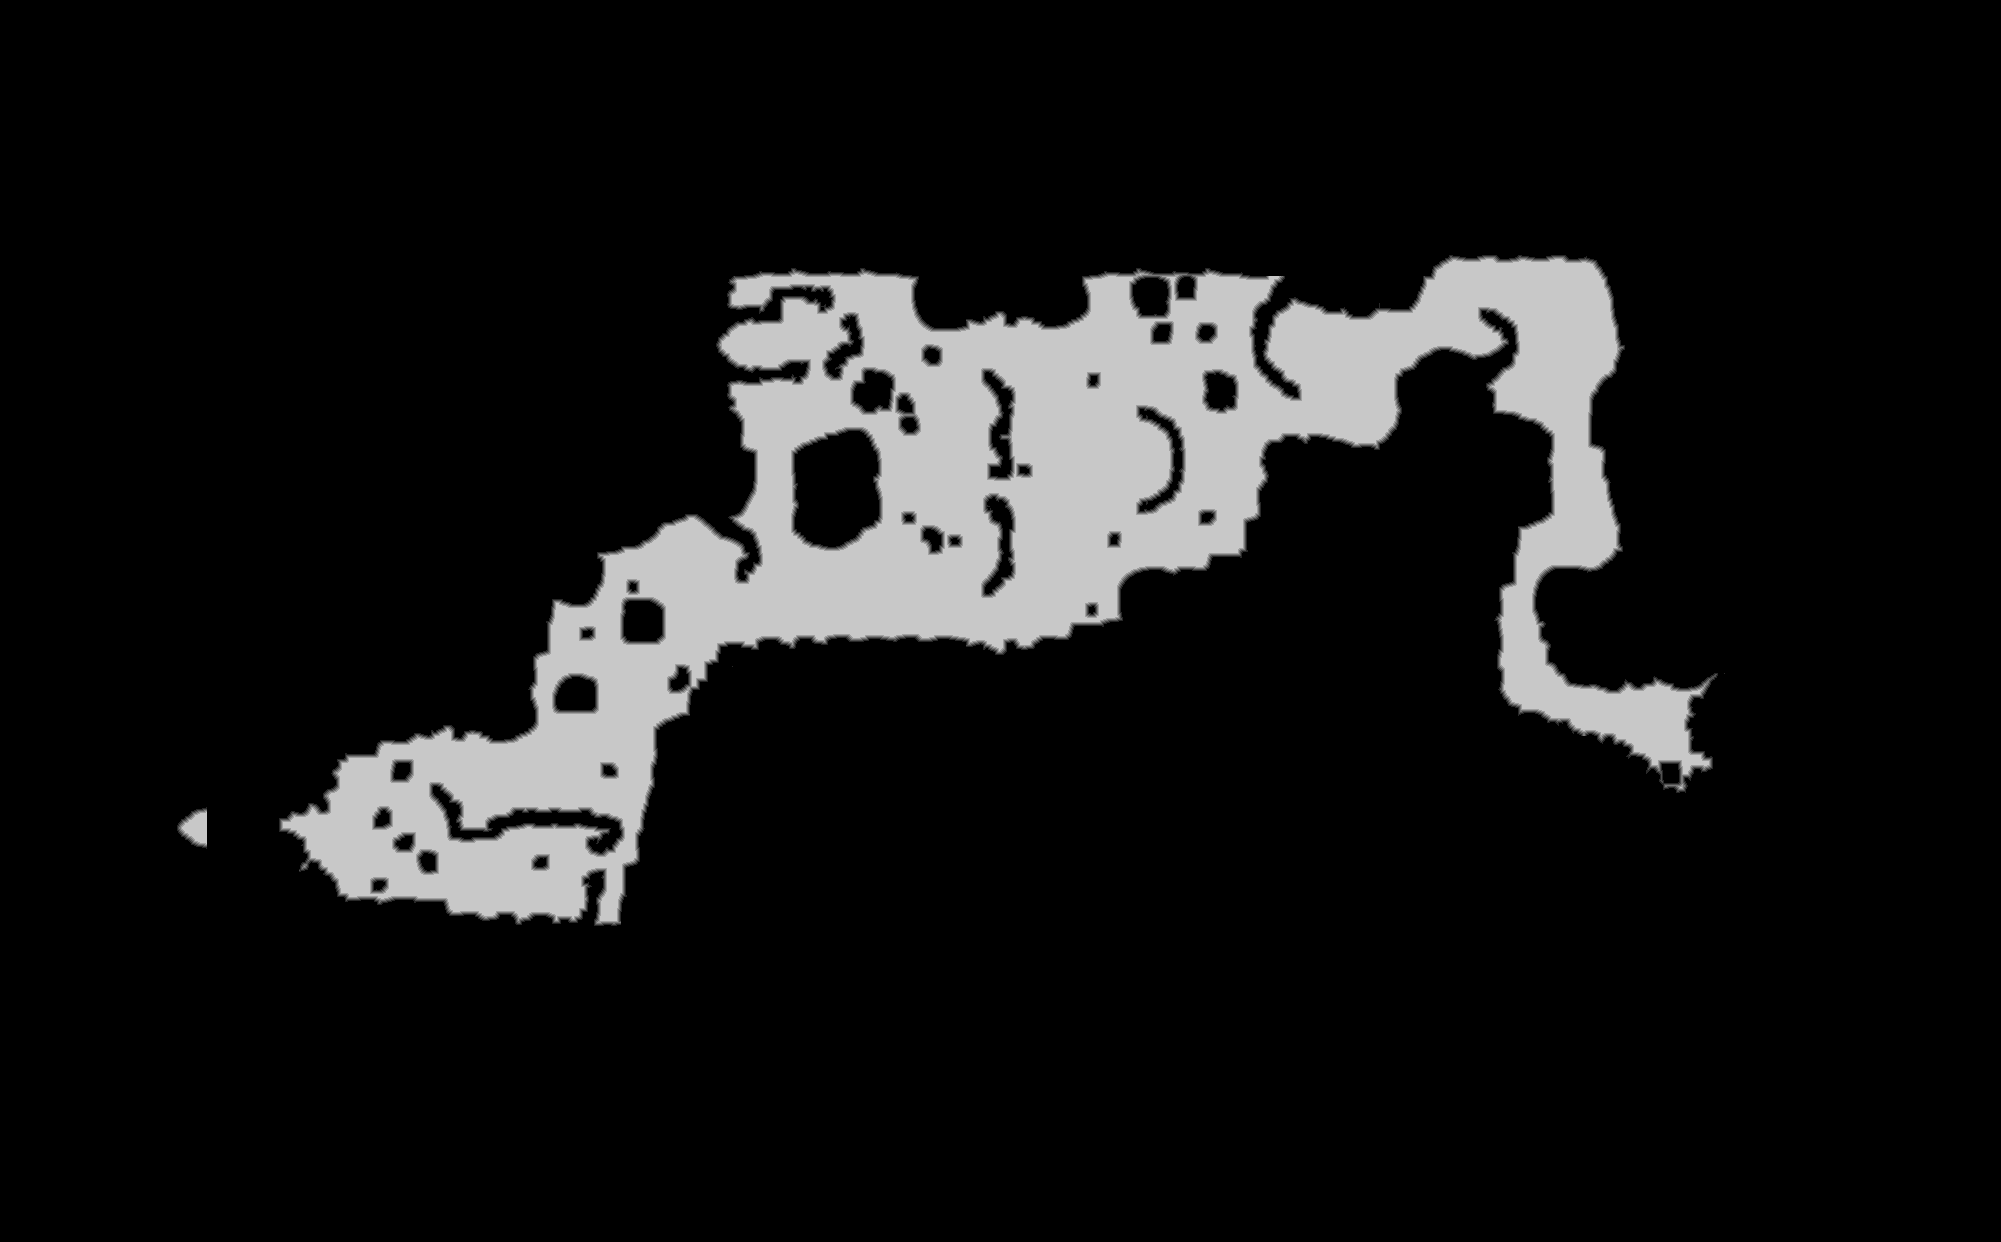

Values plotted in this chart, from the file beside it:
source	tdt_hull melee
truth	truth_2ae2bfe4bf0.tsv
width	2001
height	1242
nibble	0	2174709
nibble	1	12772
nibble	2	12760
nibble	3	12762
nibble	4	12672
nibble	5	259567
